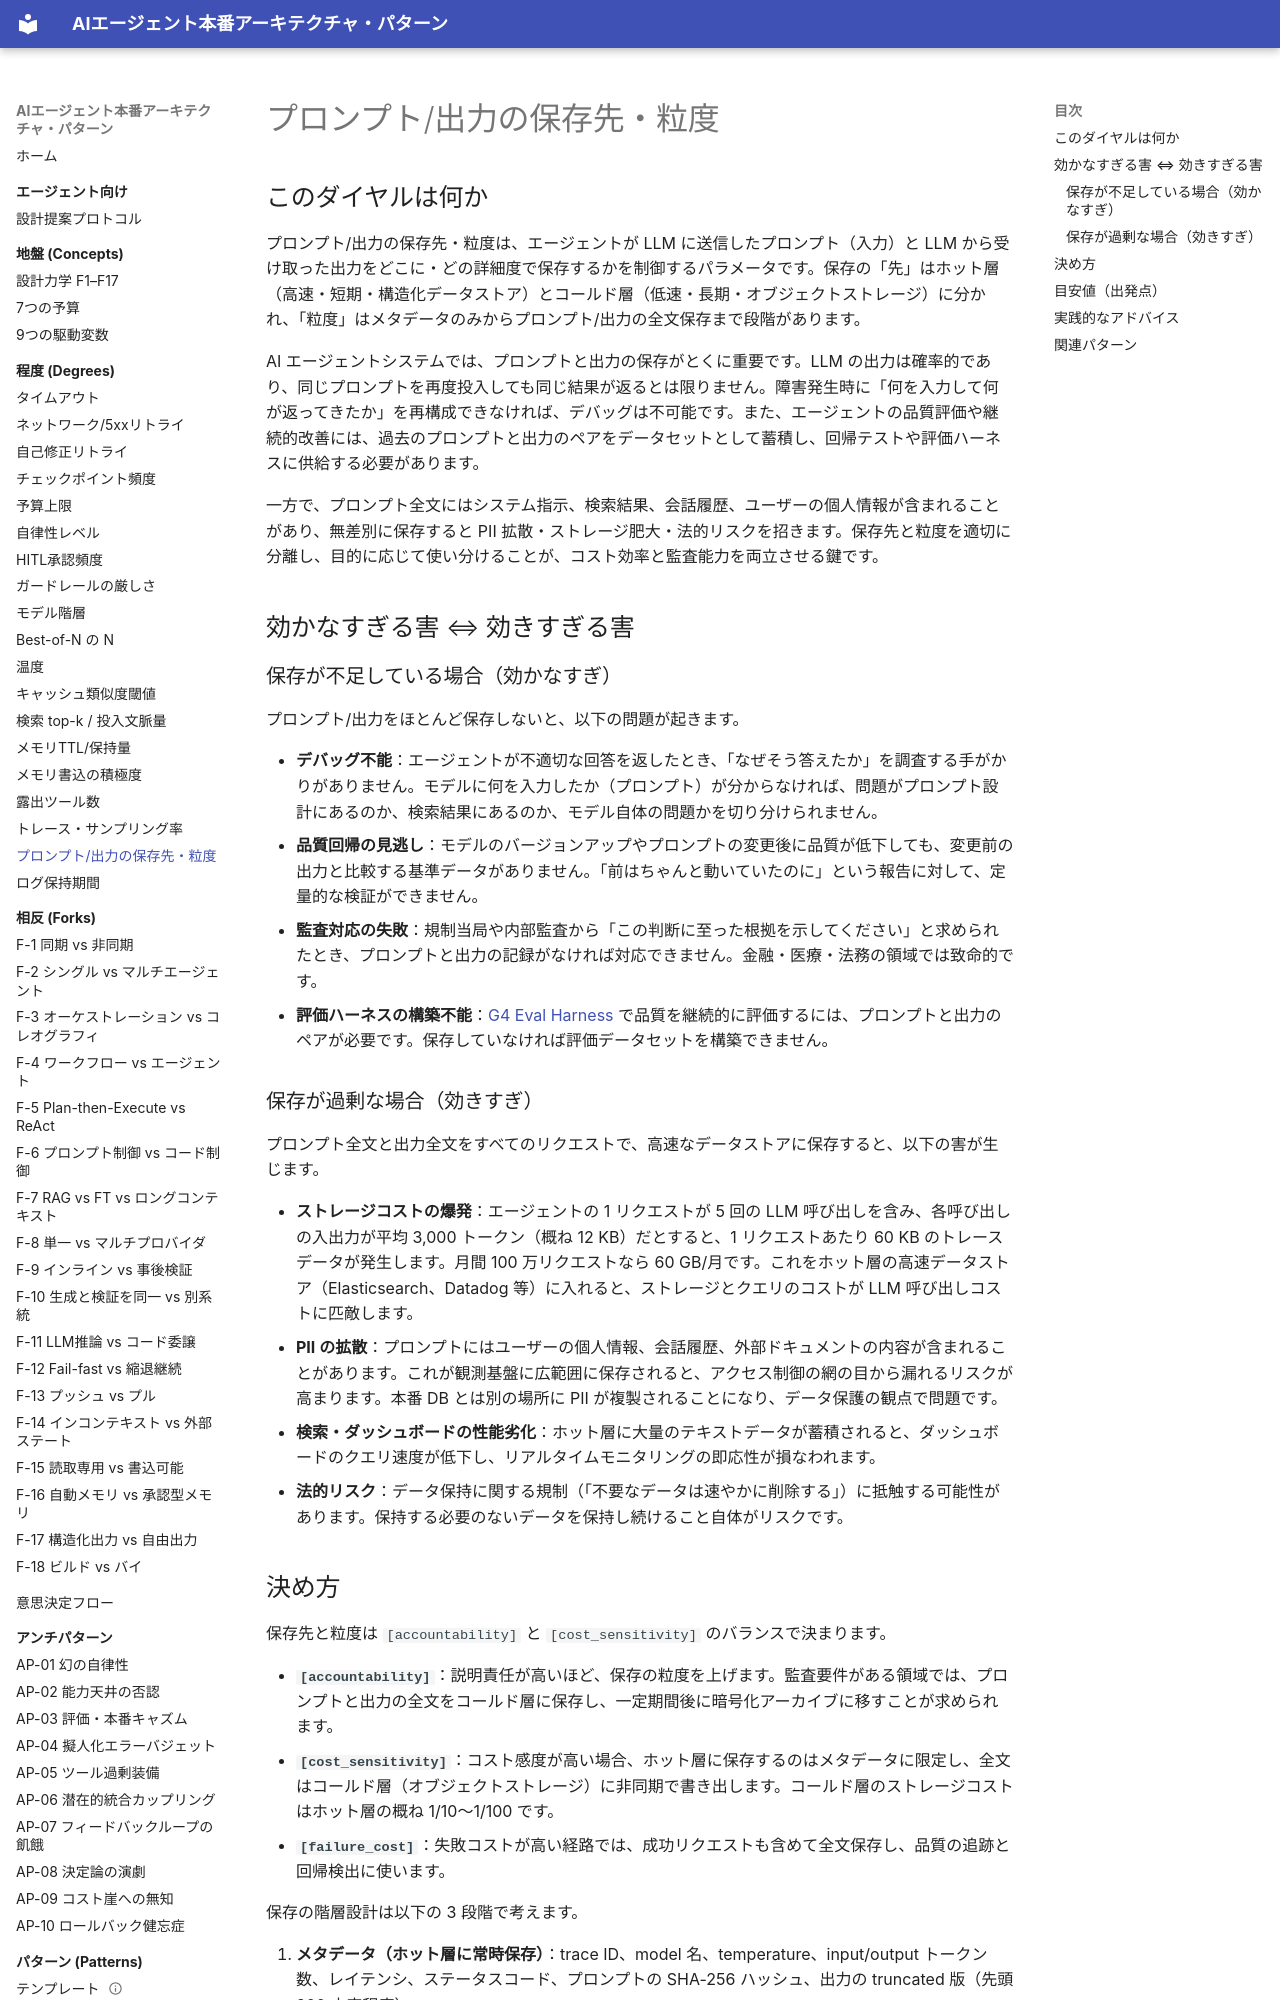

repository: shibuiwilliam/agent-reference-architectures · page: degrees/prompt-output-storage/index.html · generator: mkdocs

# プロンプト/出力の保存先・粒度

## このダイヤルは何か

プロンプト/出力の保存先・粒度は、エージェントが LLM に送信したプロンプト（入力）と LLM から受け取った出力をどこに・どの詳細度で保存するかを制御するパラメータです。保存の「先」はホット層（高速・短期・構造化データストア）とコールド層（低速・長期・オブジェクトストレージ）に分かれ、「粒度」はメタデータのみからプロンプト/出力の全文保存まで段階があります。

AI エージェントシステムでは、プロンプトと出力の保存がとくに重要です。LLM の出力は確率的であり、同じプロンプトを再度投入しても同じ結果が返るとは限りません。障害発生時に「何を入力して何が返ってきたか」を再構成できなければ、デバッグは不可能です。また、エージェントの品質評価や継続的改善には、過去のプロンプトと出力のペアをデータセットとして蓄積し、回帰テストや評価ハーネスに供給する必要があります。

一方で、プロンプト全文にはシステム指示、検索結果、会話履歴、ユーザーの個人情報が含まれることがあり、無差別に保存すると PII 拡散・ストレージ肥大・法的リスクを招きます。保存先と粒度を適切に分離し、目的に応じて使い分けることが、コスト効率と監査能力を両立させる鍵です。

## 効かなすぎる害 ⇔ 効きすぎる害

### 保存が不足している場合（効かなすぎ）

プロンプト/出力をほとんど保存しないと、以下の問題が起きます。

- **デバッグ不能**：エージェントが不適切な回答を返したとき、「なぜそう答えたか」を調査する手がかりがありません。モデルに何を入力したか（プロンプト）が分からなければ、問題がプロンプト設計にあるのか、検索結果にあるのか、モデル自体の問題かを切り分けられません。
- **品質回帰の見逃し**：モデルのバージョンアップやプロンプトの変更後に品質が低下しても、変更前の出力と比較する基準データがありません。「前はちゃんと動いていたのに」という報告に対して、定量的な検証ができません。
- **監査対応の失敗**：規制当局や内部監査から「この判断に至った根拠を示してください」と求められたとき、プロンプトと出力の記録がなければ対応できません。金融・医療・法務の領域では致命的です。
- **評価ハーネスの構築不能**：[G4 Eval Harness](../patterns/g-observability-ops/g4-eval-harness.md) で品質を継続的に評価するには、プロンプトと出力のペアが必要です。保存していなければ評価データセットを構築できません。

### 保存が過剰な場合（効きすぎ）

プロンプト全文と出力全文をすべてのリクエストで、高速なデータストアに保存すると、以下の害が生じます。

- **ストレージコストの爆発**：エージェントの 1 リクエストが 5 回の LLM 呼び出しを含み、各呼び出しの入出力が平均 3,000 トークン（概ね 12 KB）だとすると、1 リクエストあたり 60 KB のトレースデータが発生します。月間 100 万リクエストなら 60 GB/月です。これをホット層の高速データストア（Elasticsearch、Datadog 等）に入れると、ストレージとクエリのコストが LLM 呼び出しコストに匹敵します。
- **PII の拡散**：プロンプトにはユーザーの個人情報、会話履歴、外部ドキュメントの内容が含まれることがあります。これが観測基盤に広範囲に保存されると、アクセス制御の網の目から漏れるリスクが高まります。本番 DB とは別の場所に PII が複製されることになり、データ保護の観点で問題です。
- **検索・ダッシュボードの性能劣化**：ホット層に大量のテキストデータが蓄積されると、ダッシュボードのクエリ速度が低下し、リアルタイムモニタリングの即応性が損なわれます。
- **法的リスク**：データ保持に関する規制（「不要なデータは速やかに削除する」）に抵触する可能性があります。保持する必要のないデータを保持し続けること自体がリスクです。
